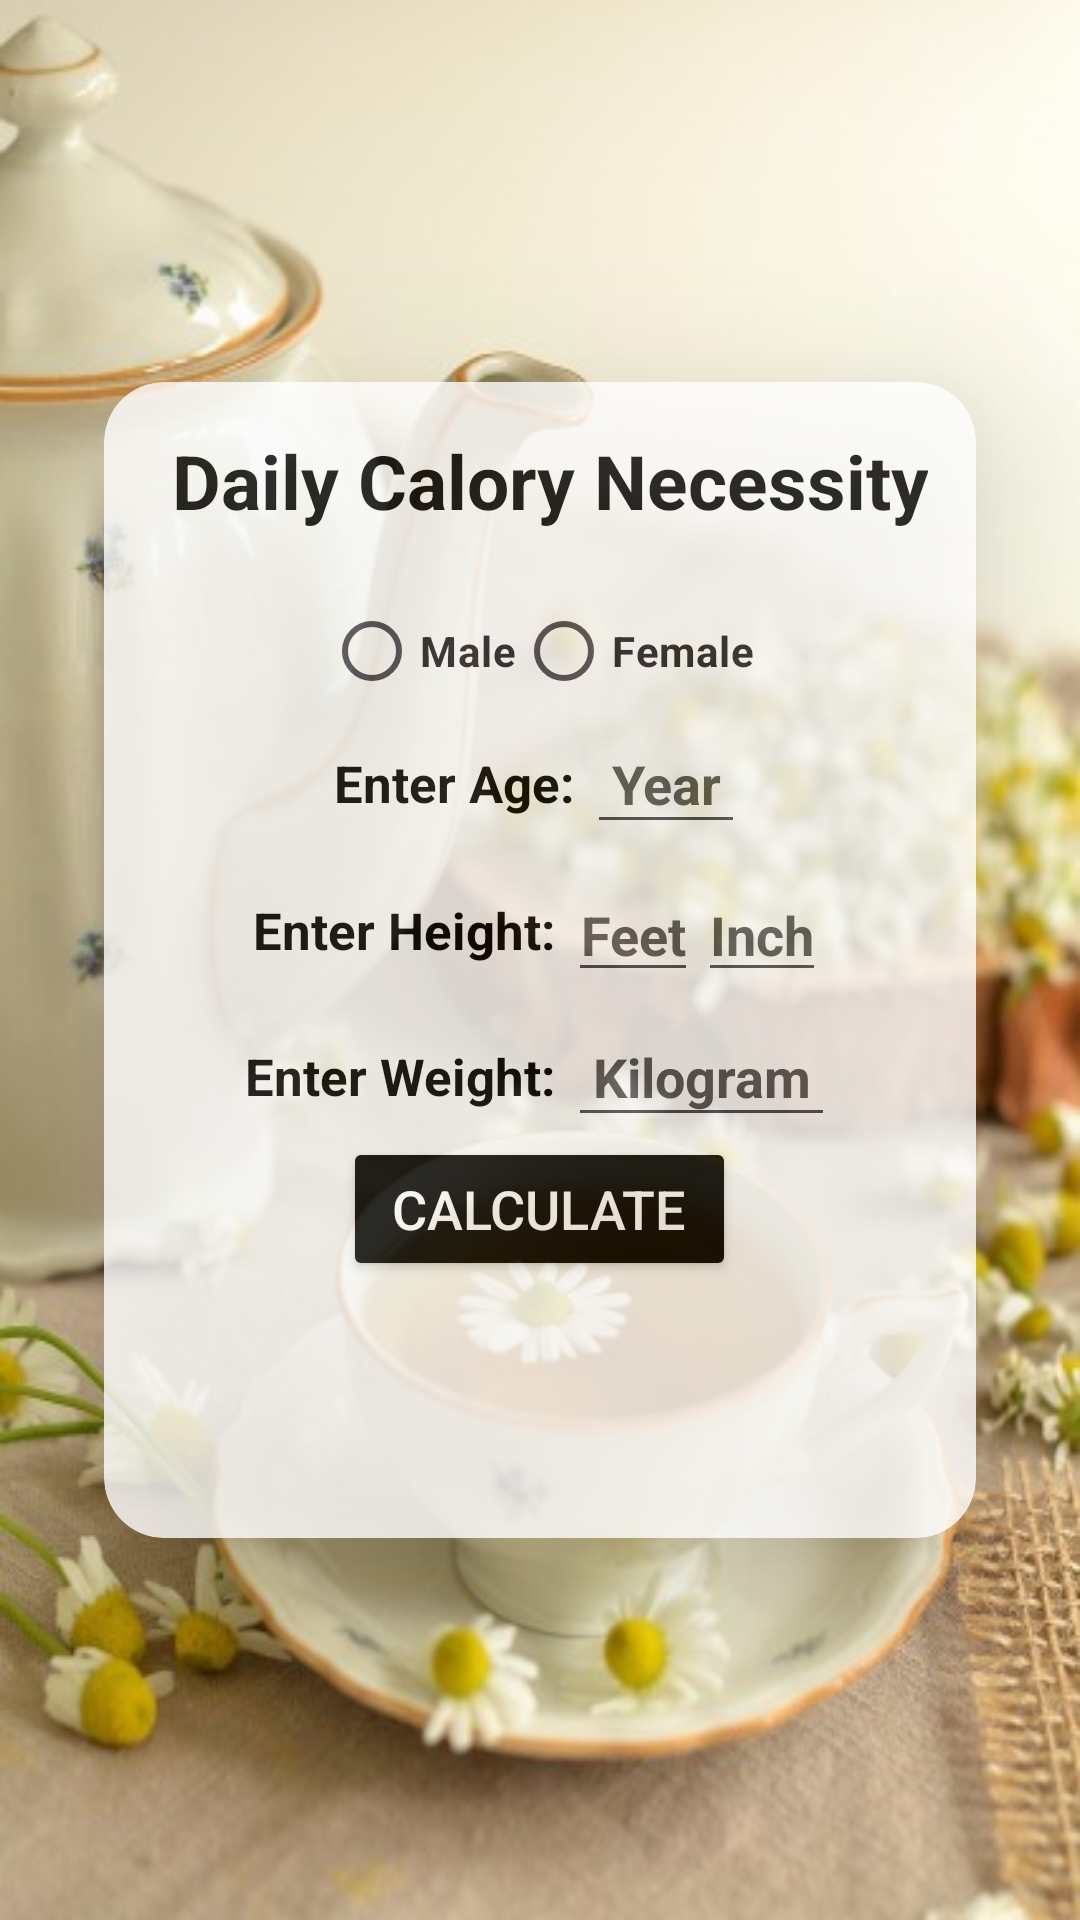

Layout XML and referenced resources for this Android screen:
<!-- AndroidManifest.xml: application theme Theme.DailyFusion -->
<!-- res/layout/calc_bmr.xml -->
<?xml version="1.0" encoding="utf-8"?>
<LinearLayout xmlns:android="http://schemas.android.com/apk/res/android"
    xmlns:app="http://schemas.android.com/apk/res-auto"
    android:layout_width="match_parent"
    android:layout_height="match_parent"
    android:background="@drawable/bmi"
    android:gravity="center">

    <androidx.cardview.widget.CardView
        android:layout_width="wrap_content"
        android:layout_height="wrap_content"
        android:alpha="0.8"
        app:cardCornerRadius="20dp"
        app:cardElevation="30dp">

        <ScrollView
            android:layout_width="wrap_content"
            android:layout_height="wrap_content">

            <LinearLayout
                android:layout_width="match_parent"
                android:layout_height="wrap_content"
                android:layout_margin="16sp"
                android:gravity="center"
                android:orientation="vertical">

                <TextView
                    android:layout_width="wrap_content"
                    android:layout_height="wrap_content"
                    android:layout_marginBottom="16sp"
                    android:background="@color/white"
                    android:text=" Daily Calory Necessity"
                    android:textAlignment="center"
                    android:textColor="@color/black"
                    android:textSize="25dp"
                    android:textStyle="bold" />

                <RadioGroup
                    android:layout_width="wrap_content"
                    android:layout_height="wrap_content"
                    android:orientation="horizontal">

                    <RadioButton
                        android:id="@+id/radio_button_male"
                        android:layout_width="wrap_content"
                        android:layout_height="wrap_content"
                        android:text="Male"
                        android:textStyle="bold" />

                    <RadioButton
                        android:id="@+id/radio_button_female"
                        android:layout_width="wrap_content"
                        android:layout_height="wrap_content"
                        android:text="Female"
                        android:textStyle="bold" />
                </RadioGroup>

                <LinearLayout
                    android:layout_width="wrap_content"
                    android:layout_height="wrap_content"
                    android:gravity="center"
                    android:orientation="horizontal">

                    <TextView
                        android:layout_width="match_parent"
                        android:layout_height="wrap_content"
                        android:text="Enter Age: "
                        android:textAlignment="center"
                        android:textColor="@color/black"
                        android:textSize="17sp"
                        android:textStyle="bold" />


                    <EditText
                        android:id="@+id/age"
                        android:layout_width="match_parent"
                        android:layout_height="wrap_content"
                        android:hint="Year"
                        android:inputType="number"
                        android:padding="8dp"
                        android:textAlignment="center"
                        android:textColorHint="@color/hint_black"
                        android:textStyle="bold" />
                </LinearLayout>

                <LinearLayout
                    android:layout_width="wrap_content"
                    android:layout_height="wrap_content"
                    android:gravity="center"
                    android:orientation="horizontal"
                    android:padding="8dp">

                    <TextView

                        android:layout_width="match_parent"
                        android:layout_height="wrap_content"
                        android:text="Enter Height: "
                        android:textAlignment="center"
                        android:textColor="@color/black"
                        android:textSize="17sp"
                        android:textStyle="bold" />

                    <EditText
                        android:id="@+id/height_feet"
                        android:layout_width="match_parent"
                        android:layout_height="wrap_content"
                        android:hint="Feet"
                        android:inputType="number"
                        android:textAlignment="center"
                        android:textColorHint="@color/hint_black"
                        android:textStyle="bold" />

                    <EditText
                        android:id="@+id/height_inch"
                        android:layout_width="match_parent"
                        android:layout_height="wrap_content"
                        android:hint="Inch"
                        android:inputType="numberDecimal"
                        android:textAlignment="center"
                        android:textColorHint="@color/hint_black"
                        android:textStyle="bold" />

                </LinearLayout>

                <LinearLayout
                    android:layout_width="wrap_content"
                    android:layout_height="wrap_content"
                    android:gravity="center"
                    android:orientation="horizontal">

                    <TextView
                        android:layout_width="match_parent"
                        android:layout_height="wrap_content"
                        android:text="Enter Weight: "
                        android:textAlignment="center"
                        android:textColor="@color/black"
                        android:textSize="17sp"
                        android:textStyle="bold" />


                    <EditText
                        android:id="@+id/weight"
                        android:layout_width="match_parent"
                        android:layout_height="wrap_content"
                        android:hint="Kilogram"
                        android:inputType="numberDecimal"
                        android:padding="8dp"
                        android:textAlignment="center"
                        android:textColorHint="@color/hint_black"
                        android:textStyle="bold" />
                </LinearLayout>

                <Button
                    android:id="@+id/calculate"
                    android:layout_width="wrap_content"
                    android:layout_height="wrap_content"
                    android:layout_marginBottom="30dp"
                    android:backgroundTint="@color/black"
                    android:text=" CALCULATE "
                    android:textColor="@color/white"
                    android:textSize="18sp"
                    app:cornerRadius="0dp" />

                <TextView
                    android:id="@+id/reset_text"
                    android:layout_width="1.4in"
                    android:layout_height="wrap_content"
                    android:layout_margin="8dp"
                    android:gravity="center"
                    android:text="  "
                    android:textSize="17.5dp"
                    android:textStyle="bold" />


            </LinearLayout>

        </ScrollView>


    </androidx.cardview.widget.CardView>


</LinearLayout>
<!-- resources referenced by this layout -->
<resources>
  <color name="black">#FF000000</color>
  <color name="hint_black">#555555</color>
  <color name="white">#FFFFFFFF</color>
  <!-- drawable bmi: jpg bitmap (drawable, 48939 bytes) -->
  <style name="Theme.DailyFusion" parent="Base.Theme.DailyFusion" />
  <style name="Base.Theme.DailyFusion" parent="Theme.Material3.DayNight.NoActionBar">
          
          
      </style>
</resources>
